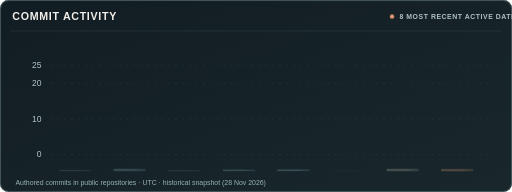
t = 0.00 s
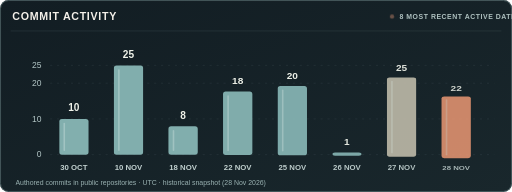
t = 1.15 s
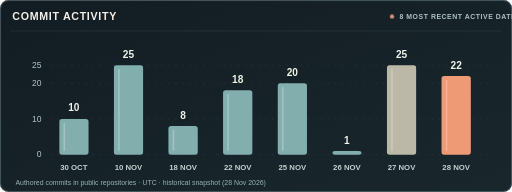
t = 2.65 s
t = 5.65 s: frame unchanged from t = 2.65 s, image omitted
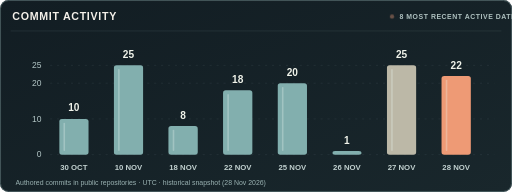
t = 7.15 s
t = 8.65 s: frame unchanged from t = 2.65 s, image omitted

The animated SVG that drew these frames (rendered in a browser with its animation timeline set to each time). Animation: 3 CSS @keyframes rules; frames cover the first 8.65 s, repeats indefinitely.

<svg xmlns="http://www.w3.org/2000/svg" width="960" height="360" viewBox="0 0 960 360" role="img" aria-labelledby="title desc">
<title id="title">GitHub authored commit records — recent active dates</title>
<desc id="desc">Historical commit counts on eight most recent active dates up to November 28 2026: October 30 10, November 10 25, November 18 8, November 22 18, November 25 20, November 26 1, November 27 25 and November 28 22. These represent public repository commits, not GitHub's contributions total.</desc>
<defs>
<linearGradient id="bg" x1="0" y1="0" x2="1" y2="1"><stop stop-color="#121D23"/><stop offset="1" stop-color="#19272C"/></linearGradient>
<linearGradient id="line" x1="0" y1="0" x2="1" y2="0"><stop stop-color="#E9916D" stop-opacity=".08"/><stop offset=".45" stop-color="#F6B28F"/><stop offset="1" stop-color="#8BB6B4" stop-opacity=".3"/></linearGradient>
</defs>
<style>
.bar{animation:grow 1.15s cubic-bezier(.21,.84,.25,1) both;transform-box:fill-box;transform-origin:center bottom}
.guide{stroke-dasharray:30 28;animation:guide 12s linear infinite}
.marker{animation:marker 3s ease-in-out infinite}
@keyframes grow{from{transform:scaleY(.025);opacity:.3}to{transform:scaleY(1);opacity:1}}
@keyframes guide{to{stroke-dashoffset:-610}}
@keyframes marker{50%{opacity:.32}}
@media(prefers-reduced-motion:reduce){*{animation:none!important}}
</style>
<rect width="960" height="360" rx="16" fill="url(#bg)"/>
<rect x="1" y="1" width="958" height="358" rx="15" stroke="#688082" stroke-opacity=".6" stroke-width="1.8" fill="none"/>
<path d="M20 58H940" stroke="#718D8D" stroke-opacity=".3"/>
<path d="M20 58H940" stroke="url(#line)" stroke-width="2.5" class="guide"/>
<text x="23" y="37" font-family="Arial,sans-serif" font-size="20" font-weight="800" letter-spacing="1.3" fill="#F4F0E9">COMMIT ACTIVITY</text>
<circle cx="735" cy="31" r="4" fill="#E99B79" class="marker"/>
<text x="749" y="36" font-family="Arial,sans-serif" font-size="13" font-weight="700" letter-spacing="1" fill="#AFC1C0">8 MOST RECENT ACTIVE DATES</text>
<path d="M94 290.0H927" stroke="#91A4A8" stroke-opacity=".2" stroke-dasharray="4 9"/><text x="78" y="295.0" text-anchor="end" font-size="16" fill="#B3C6C6" font-family="Arial,sans-serif">0</text>
<path d="M94 223.0H927" stroke="#91A4A8" stroke-opacity=".2" stroke-dasharray="4 9"/><text x="78" y="228.0" text-anchor="end" font-size="16" fill="#B3C6C6" font-family="Arial,sans-serif">10</text>
<path d="M94 156.0H927" stroke="#91A4A8" stroke-opacity=".2" stroke-dasharray="4 9"/><text x="78" y="161.0" text-anchor="end" font-size="16" fill="#B3C6C6" font-family="Arial,sans-serif">20</text>
<path d="M94 122.5H927" stroke="#91A4A8" stroke-opacity=".2" stroke-dasharray="4 9"/><text x="78" y="127.5" text-anchor="end" font-size="16" fill="#B3C6C6" font-family="Arial,sans-serif">25</text>
<g class="bar" style="animation-delay:0.00s">
  <rect x="111.0" y="223.0" width="55" height="67.0" rx="5" fill="#82AFAE"/>
  <rect x="119.0" y="230.0" width="3" height="53.0" rx="1.5" fill="#EAF6F2" opacity=".3"/>
  <text x="138.5" y="209.0" text-anchor="middle" font-size="19" font-weight="800" fill="#F0F3EA" font-family="Arial,sans-serif">10</text>
  <text x="138.5" y="319" text-anchor="middle" font-size="14.6" font-weight="700" fill="#C1D0CF" font-family="Arial,sans-serif">30 OCT</text>
  </g>
<g class="bar" style="animation-delay:0.12s">
  <rect x="213.4" y="122.5" width="55" height="167.5" rx="5" fill="#82AFAE"/>
  <rect x="221.4" y="129.5" width="3" height="153.5" rx="1.5" fill="#EAF6F2" opacity=".3"/>
  <text x="240.9" y="108.5" text-anchor="middle" font-size="19" font-weight="800" fill="#F0F3EA" font-family="Arial,sans-serif">25</text>
  <text x="240.9" y="319" text-anchor="middle" font-size="14.6" font-weight="700" fill="#C1D0CF" font-family="Arial,sans-serif">10 NOV</text>
  </g>
<g class="bar" style="animation-delay:0.24s">
  <rect x="315.8" y="236.4" width="55" height="53.6" rx="5" fill="#82AFAE"/>
  <rect x="323.8" y="243.4" width="3" height="39.6" rx="1.5" fill="#EAF6F2" opacity=".3"/>
  <text x="343.3" y="222.4" text-anchor="middle" font-size="19" font-weight="800" fill="#F0F3EA" font-family="Arial,sans-serif">8</text>
  <text x="343.3" y="319" text-anchor="middle" font-size="14.6" font-weight="700" fill="#C1D0CF" font-family="Arial,sans-serif">18 NOV</text>
  </g>
<g class="bar" style="animation-delay:0.36s">
  <rect x="418.2" y="169.4" width="55" height="120.6" rx="5" fill="#82AFAE"/>
  <rect x="426.2" y="176.4" width="3" height="106.6" rx="1.5" fill="#EAF6F2" opacity=".3"/>
  <text x="445.7" y="155.4" text-anchor="middle" font-size="19" font-weight="800" fill="#F0F3EA" font-family="Arial,sans-serif">18</text>
  <text x="445.7" y="319" text-anchor="middle" font-size="14.6" font-weight="700" fill="#C1D0CF" font-family="Arial,sans-serif">22 NOV</text>
  </g>
<g class="bar" style="animation-delay:0.48s">
  <rect x="520.6" y="156.0" width="55" height="134.0" rx="5" fill="#82AFAE"/>
  <rect x="528.6" y="163.0" width="3" height="120.0" rx="1.5" fill="#EAF6F2" opacity=".3"/>
  <text x="548.1" y="142.0" text-anchor="middle" font-size="19" font-weight="800" fill="#F0F3EA" font-family="Arial,sans-serif">20</text>
  <text x="548.1" y="319" text-anchor="middle" font-size="14.6" font-weight="700" fill="#C1D0CF" font-family="Arial,sans-serif">25 NOV</text>
  </g>
<g class="bar" style="animation-delay:0.60s">
  <rect x="623.0" y="283.3" width="55" height="6.7" rx="5" fill="#82AFAE"/>
  <rect x="631.0" y="290.3" width="3" height="0.0" rx="1.5" fill="#EAF6F2" opacity=".3"/>
  <text x="650.5" y="269.3" text-anchor="middle" font-size="19" font-weight="800" fill="#F0F3EA" font-family="Arial,sans-serif">1</text>
  <text x="650.5" y="319" text-anchor="middle" font-size="14.6" font-weight="700" fill="#C1D0CF" font-family="Arial,sans-serif">26 NOV</text>
  </g>
<g class="bar" style="animation-delay:0.72s">
  <rect x="725.4" y="122.5" width="55" height="167.5" rx="5" fill="#BCB8A7"/>
  <rect x="733.4" y="129.5" width="3" height="153.5" rx="1.5" fill="#EAF6F2" opacity=".3"/>
  <text x="752.9" y="108.5" text-anchor="middle" font-size="19" font-weight="800" fill="#F0F3EA" font-family="Arial,sans-serif">25</text>
  <text x="752.9" y="319" text-anchor="middle" font-size="14.6" font-weight="700" fill="#C1D0CF" font-family="Arial,sans-serif">27 NOV</text>
  </g>
<g class="bar" style="animation-delay:0.84s">
  <rect x="827.8" y="142.6" width="55" height="147.4" rx="5" fill="#EE9A75"/>
  <rect x="835.8" y="149.6" width="3" height="133.4" rx="1.5" fill="#EAF6F2" opacity=".3"/>
  <text x="855.3" y="128.6" text-anchor="middle" font-size="19" font-weight="800" fill="#F0F3EA" font-family="Arial,sans-serif">22</text>
  <text x="855.3" y="319" text-anchor="middle" font-size="14.6" font-weight="700" fill="#C1D0CF" font-family="Arial,sans-serif">28 NOV</text>
  </g>
<text x="29" y="347" font-family="Arial,sans-serif" font-size="13" fill="#9AB2B2">Authored commits in public repositories · UTC · historical snapshot (28 Nov 2026)</text>
</svg>
